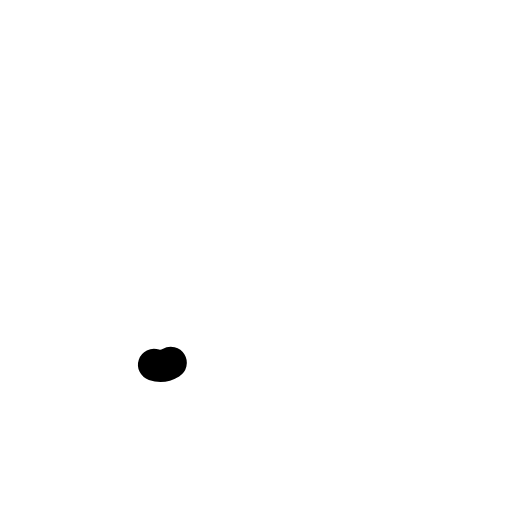
t = 0.00 s
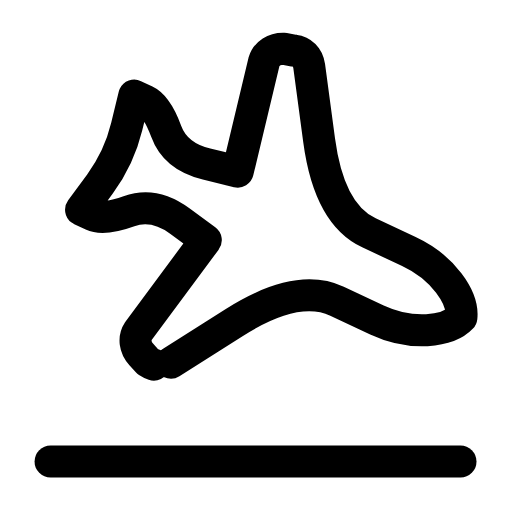
t = 0.24 s
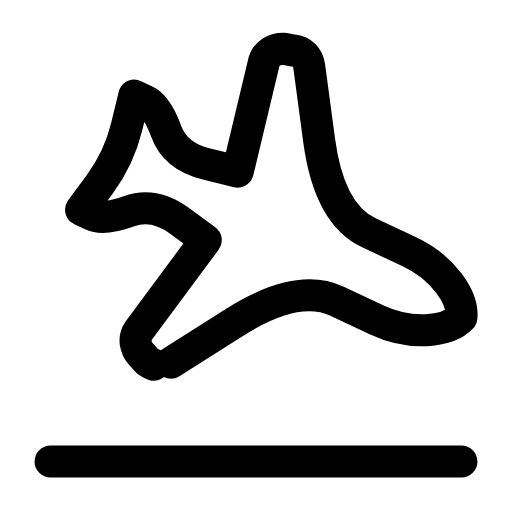
t = 0.47 s
t = 0.68 s: frame unchanged from t = 0.47 s, image omitted
t = 0.95 s: frame unchanged from t = 0.47 s, image omitted
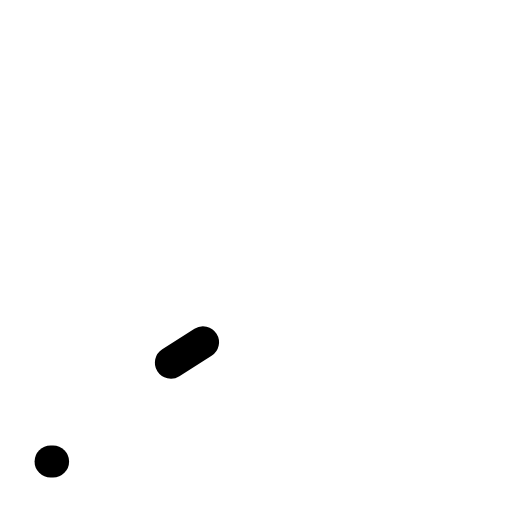
t = 1.17 s

The animated SVG that drew these frames (rendered in a browser with its animation timeline set to each time). Animation: 2 SMIL elements (animate=2); one cycle of 1.40 s, repeats indefinitely.

<svg xmlns="http://www.w3.org/2000/svg" width="24" height="24" viewBox="0 0 24 24" fill="none"><g transform="translate(-0.84 -0.836) scale(1.07)"><path stroke="currentColor" stroke-width="1.797" stroke-linecap="round" stroke-linejoin="round" fill="none" d="M17.8 19.2L16.9 15.1Q16 11 17.75 9.25L19.5 7.5C21 6 21.5 4 21 3C20 2.5 18 3 16.5 4.5L14.75 6.25Q13 8 8.9 7.1L4.8 6.2C4.3 6.1 3.9 6.3 3.7 6.7L3.4 7.2C3.2 7.7 3.3 8.2 3.7 8.5L9 12L8 13.5Q7 15 5.5 15Q4 15 3.5 15.5L3 16L4.5 17Q6 18 7 19.5L8 21L8.5 20.5Q9 20 9 18.5Q9 17 10.5 16L12 15L15.5 20.3C15.8 20.7 16.3 20.8 16.8 20.6L17.3 20.4C17.7 20.1 17.9 19.7 17.8 19.2Z" transform="translate(12 10.5) rotate(70) scale(0.78) translate(-12 -12)" pathLength="1" stroke-dasharray="1"><animate attributeName="stroke-dashoffset" values="1;1;0;0;0;0;1;1;1" keyTimes="0;0;0.189;0.45;0.6;0.774;0.9;0.9;1" dur="1.4s" repeatCount="indefinite" calcMode="spline" keySplines="0.16 1 0.3 1;0.16 1 0.3 1;0.16 1 0.3 1;0.16 1 0.3 1;0.16 1 0.3 1;0.16 1 0.3 1;0.16 1 0.3 1;0.16 1 0.3 1"/></path><path stroke="currentColor" stroke-width="1.402" stroke-linecap="round" stroke-linejoin="round" fill="none" d="M3 21L21 21" pathLength="1" stroke-dasharray="1"><animate attributeName="stroke-dashoffset" values="1;1;0;0;0;0;1;1;1" keyTimes="0;0.0315;0.2205;0.45;0.6;0.753;0.879;0.9;1" dur="1.4s" repeatCount="indefinite" calcMode="spline" keySplines="0.16 1 0.3 1;0.16 1 0.3 1;0.16 1 0.3 1;0.16 1 0.3 1;0.16 1 0.3 1;0.16 1 0.3 1;0.16 1 0.3 1;0.16 1 0.3 1"/></path></g></svg>
